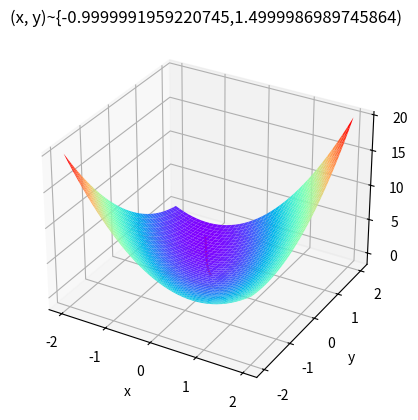

Generate this figure with matplotlib:
import sys
import numpy as np

import matplotlib.pyplot as plt
from mpl_toolkits.mplot3d import Axes3D


def Func(x, y):
    return x - y + 2.0 * pow(x, 2) + 2 * x * y + pow(y, 2)


def PxFunc(x, y):
    return 1 + 4.0 * x + 2 * y


def PyFunc(x, y):
    return - 1 + 2 * x + 2 * y


if __name__ == '__main__':

    X, Y = np.mgrid[-2:2:40j, -2:2:40j]
    Z = Func(X, Y)

    fig = plt.figure()
    ax = fig.add_subplot(projection='3d')
    ax.plot_surface(X, Y, Z, rstride=1, cstride=1, cmap='rainbow')
    ax.set_xlabel('x')
    ax.set_ylabel('y')
    ax.set_zlabel('z')

    # Gradient descent
    step = 0.0008
    x = 0
    y = 0
    tag_x = [x]
    tag_y = [y]
    tag_z = [Func(x, y)]

    next_x = x
    next_y = y
    Over = False

    while Over == False:
        next_x -= step * PxFunc(x, y)
        next_y -= step * PyFunc(x, y)
        if Func(x, y) - Func(next_x, next_y) < sys.float_info.min:
            Over = True
        x = next_x
        y = next_y

        tag_x.append(x)
        tag_y.append(y)
        tag_z.append(Func(x, y))

    print(x, y, Func(x, y))
    ax.plot(tag_x, tag_y, tag_z, 'r')
    plt.title('(x, y)~{' + str(x) + ',' + str(y) + ')')
    plt.show()
